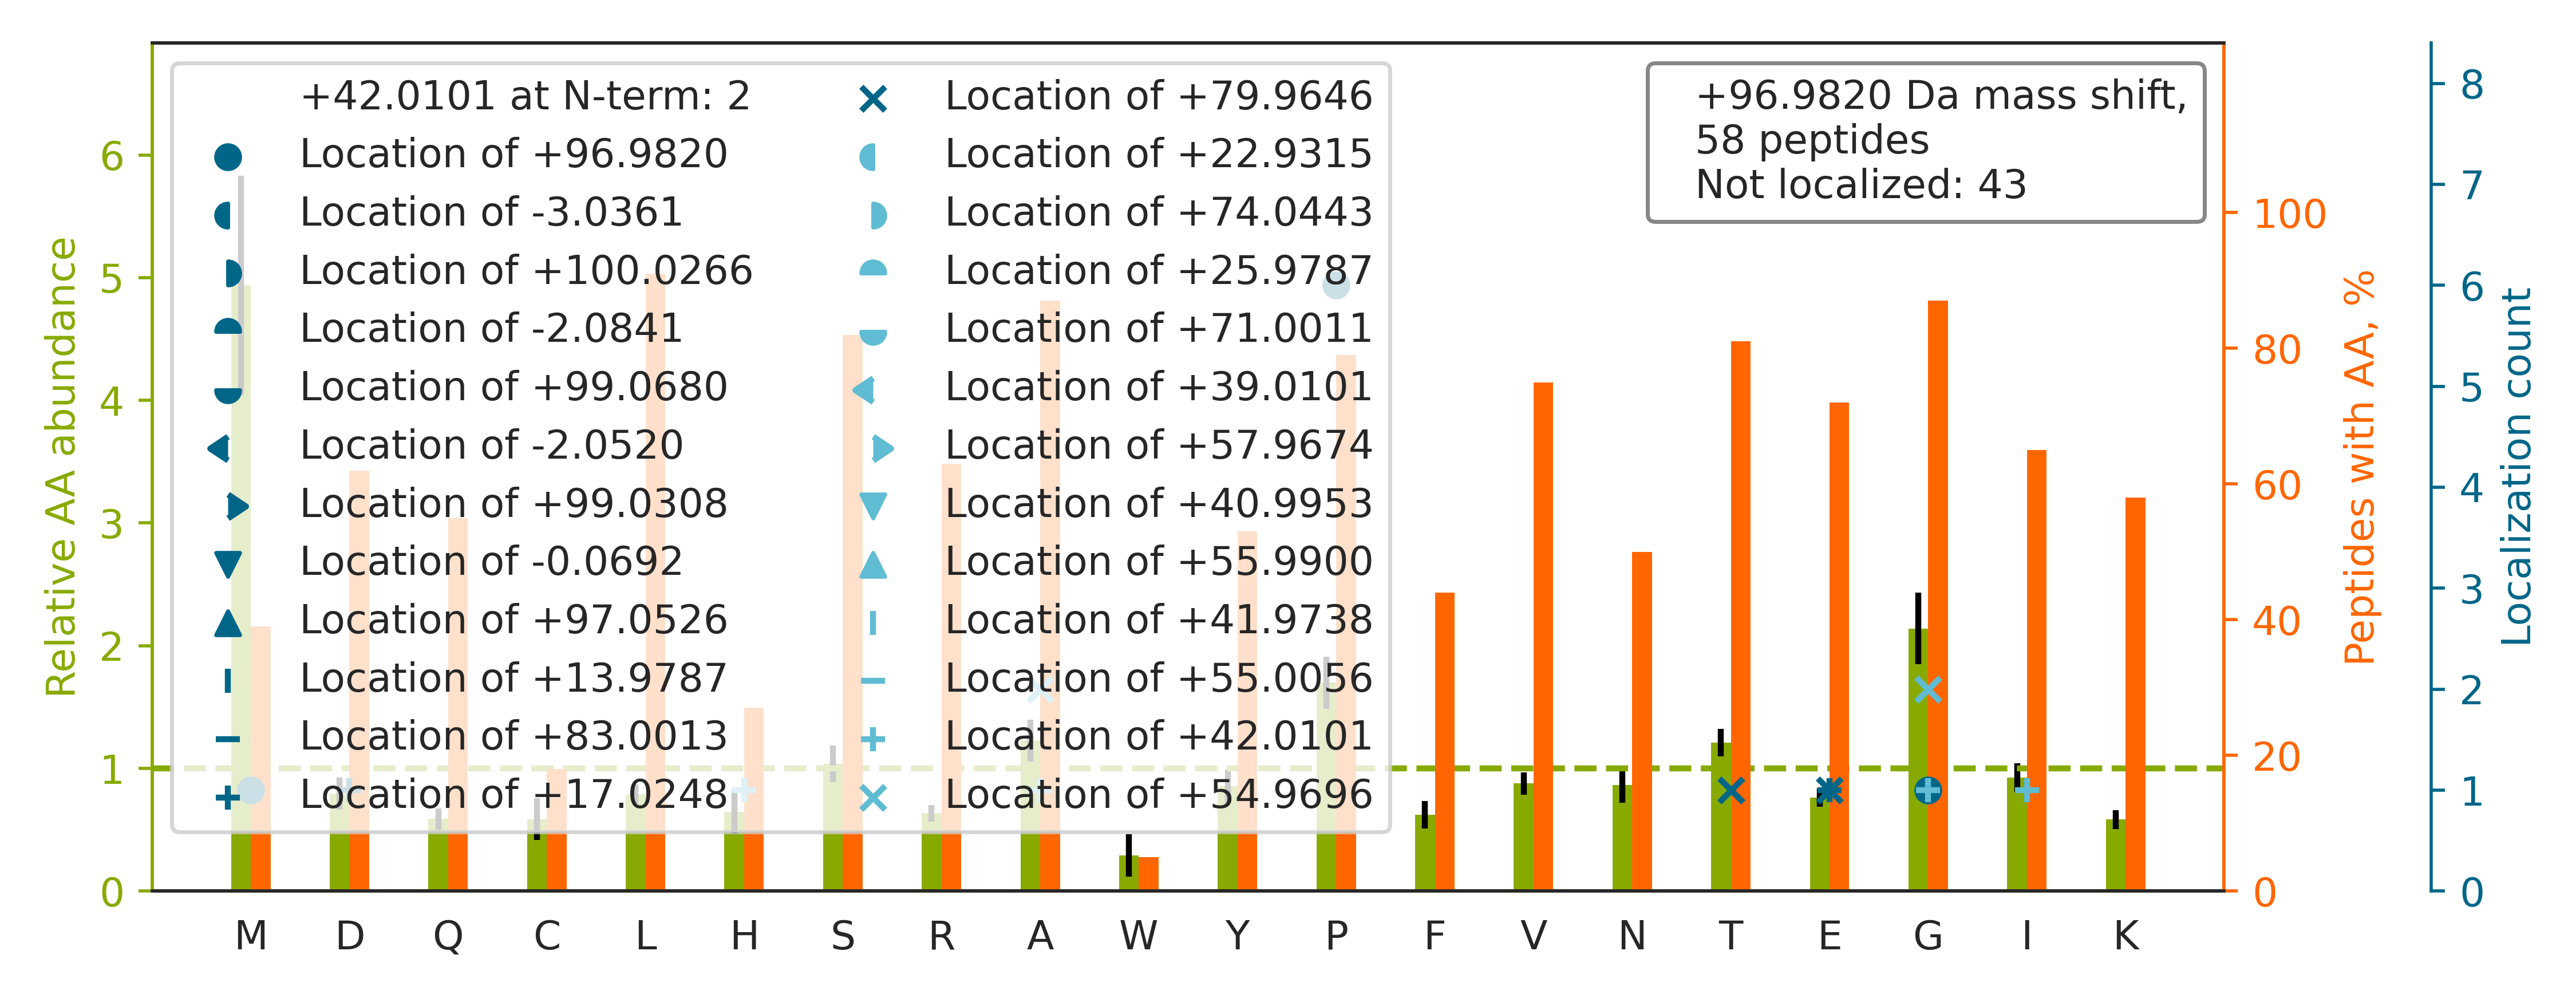

Data behind this chart, as committed beside it:
top isoform	localization score	spectrum
R.LGPTVNDMQLTDLVPNTEYAVTVQAVLHDLTSEPVTVR…		28CPTAC_COprospective_W_VU_20150810_05CO…
R.GGLGGGYGGASGMGGITAVTVNQSLLSPLVLEVDPNIQ…		42CPTAC_COprospective_W_VU_20151124_05CO…
R.KP[+97]VEEYANCHLAR.A	0.9724	27CPTAC_COprospective_W_VU_20150810_22CO…
R.TTGIVMDSGDGVTHIVPIYEGYALPHAILR.L		93CPTAC_COprospective_W_VU_20160729_11CO…
K.TTP[+97]PVLDSDGSFFLYSK.L	0.9941	36CPTAC_COprospective_W_VU_20150824_11CO…
K.TTSGYAGGLSSAYGGLTSPGLSYSLGSSFGSGAGSSSF…		13CPTAC_COprospective_W_VU_20151030_06CO…
R.KHTGSGILSMANAGPNTNGSQFFICTAK.T		26CPTAC_COprospective_W_VU_20150810_05CO…
K.ALANVNIGSLICNVGAGGPAPAAGAAPAGGPAPSTAAA…		89CPTAC_COprospective_W_VU_20160707_11CO…
R.GFSGLQGPPGPPGSPGEQGPSGASGPAGPR.G		34CPTAC_COprospective_W_VU_20150824_11CO…
R.FQSSAVMALQEACEAYLVGLFEDTNLCAIHAK.R		37CPTAC_COprospective_W_VU_20150904_16CO…
R.TPSSYGAGELLDFSLADAVNQEFLTTR.T		34CPTAC_COprospective_W_VU_20150824_11CO…
R.GFPGPPGPDGLPGSMGPPGTPSVDHGFLVTR.H		26CPTAC_COprospective_W_VU_20150810_05CO…
K.I[+42]VA[+55]DKDYSVTANSK.I	0.999	27CPTAC_COprospective_W_VU_20150810_22CO…
R.ESPLSLYNEELVSMNVQGDYEPTDATGFININSLR.L		49CPTAC_COprospective_W_VU_20151222_11CO…
-.ASMGTLAFDEYGRPFLIIKDQDR.-		52CPTAC_COprospective_W_VU_20160223_11CO…
K.TSKLVEDHLAVQSLIR.A		68CPTAC_COprospective_W_VU_20160406_14CO…
K.LVNSLYPDGSKPVK.V		53CPTAC_COprospective_W_VU_20160226_11CO…
R.TFGGAPGFPLGSPLSSPVFPR.A		70CPTAC_COprospective_W_VU_20160421_11CO…
K.NGQTREHALLAYTLGVK.Q		30CPTAC_COprospective_W_VU_20150810_20CO…
K.GFQQILAGEYDHLPEQAFYMVGPIEEAVAK.A		28CPTAC_COprospective_W_VU_20150810_05CO…
K.SGTASVVCLLNNFYPR.E		70CPTAC_COprospective_W_VU_20160421_11CO…
R.LPEEWSQWLGG[+97]SSWPGYVRPLPPAAIESPAVAA…	0.7608	37CPTAC_COprospective_W_VU_20150904_16CO…
R.GETGPAGRPGEVGPPGPPGPAGEKGSPGADGPAGAPGT…		31CPTAC_COprospective_W_VU_20150810_11CO…
K.TITDVINIGIGGSDLGPLMVTEALKPYSSGGPR.V		45CPTAC_COprospective_W_VU_20151202_05CO…
R.FGSYCPTTCGIADFLSTYQTK.V		92CPTAC_COprospective_W_VU_20160728_11CO…
K.GLGTDEESILTLLTSR.S		52CPTAC_COprospective_W_VU_20160223_11CO…
R.QAEMEGAVQSIQGELSK.L		69CPTAC_COprospective_W_VU_20160407_22CO…
R.KQNVVPTVLALGSDVDMDVLTTLSLGDR.A		84CPTAC_COprospective_W_VU_20160916_05CO…
K.YGVKPHDIFEANDLFENTNHTQVQSTLLALASMAK.T		89CPTAC_COprospective_W_VU_20160707_11CO…
K.SLQD[+17]IIAILGMDE[+80]LSEEDKLTVSR.A	0.7541	67CPTAC_COprospective_W_VU_20160324_16CO…
K.IT[+80]E[+17]IKDGDFK.N	0.9698	28CPTAC_COprospective_W_VU_20150810_05CO…
K.FGAGAAGVLPGVGGAGVPGVPGAIPGIGGIAGVGTPAA…		69CPTAC_COprospective_W_VU_20160407_22CO…
K.EVVTSEDGSDCPEAMDLGTLSGIGTLDGFR.H		75CPTAC_COprospective_W_VU_20160502_11CO…
K.VDNALQSGNSQESVTEQDSKDSTYSLSSTLTLSK.A		43CPTAC_COprospective_W_VU_20151130_01CO…
R.GDEGPIGHQGPIGQEGAPGRPGSPGLPGMPGR.S		13CPTAC_COprospective_W_VU_20151030_06CO…
R.GGAVPIGIGIGNADITEMQTISFIPDFAVAIPTFR.Q		51CPTAC_COprospective_W_VU_20160215_16CO…
K.VGSAADIPINISETDLSLLTATVVPPSGR.E		58CPTAC_COprospective_W_VU_20160318_11CO…
K.SIIGM[+97]GTGAGAYILTR.F	0.6902	46CPTAC_COprospective_W_VU_20151209_09CO…
R.TWTLCGTPEYLAPEIILSK.G		01CPTAC_COprospective_W_VU_20150901_01CO…
R.GPAGPPGGPGDKGDPGEDGQPGPDGPPGPAGTTGQR.G		12CPTAC_COprospective_W_VU_20151016_05CO…
K.SGNTFRPEVH[+42]LLPPPSEELA[+55]LNELVTLT…	0.00692	43CPTAC_COprospective_W_VU_20151130_01CO…
K.CDVTQSQPLGAVPLPPADCVLSTLCLDAACPDLPTYCR…		66CPTAC_COprospective_W_VU_20160323_11CO…
R.NNP[+97]SKPLHVIK.G	0.9275	30CPTAC_COprospective_W_VU_20150810_20CO…
R.NQINALTSFVDASMVYGSEEPLAR.N		19CPTAC_COprospective_W_VU_20151112_14CO…
K.YGAAVPGVLGGLGALGGVGIPGGVVGAGPAAAAAAAK.…		35CPTAC_COprospective_W_VU_20150901_16CO…
K.LFYAPAAGGPEELVPIPGNTNYAILR.N		77CPTAC_COprospective_W_VU_20160504_11CO…
K.AAGGIILTASHCPGGPGGEFGVK.F		35CPTAC_COprospective_W_VU_20150901_16CO…
R.QMQLENVSVALEFLDR.E		70CPTAC_COprospective_W_VU_20160421_11CO…
R.NVIATETSYVTGSTMPPTTVILGPSQPQSLIVTER.V		24CPTAC_COprospective_W_VU_20150215_01CO…
K.LIIVSNP[+97]VDILTYVAWK.L	0.8691	53CPTAC_COprospective_W_VU_20160226_11CO…
K.DNENVVNEYSSELEKHQLYIDETVNSNIPTNLR.V		75CPTAC_COprospective_W_VU_20160502_11CO…
R.GPTGPIGPPGPAGQPGDKGEGGA[+42]PGLPG[+55]…	0.7486	31CPTAC_COprospective_W_VU_20150810_11CO…
K.VLDNYLTSP[+97]LPEEVDETSAEDEGVSQR.K	0.5269	63CPTAC_COprospective_W_VU_20160316_11CO…
K.VIHDNFGIVEGLMTTVHAITATQK.T		43CPTAC_COprospective_W_VU_20151130_01CO…
R.TGEVGAVGPPGFAGEKGPSGEAGTAGPPGTPGPQGLLG…	0.4509	45CPTAC_COprospective_W_VU_20151202_05CO…
R.AAVAASGLNTMLEGNGQYTLLAPTNEAFEK.I		15CPTAC_COprospective_W_VU_20151102_09CO…
K.KLEGSPSPEAELSPP[+97]AK.D	0.9606	53CPTAC_COprospective_W_VU_20160226_11CO…
R.G[+42]LTGPIG[+55]PPGPAGAPGDKGESGPSGPAG…	0.8478	90CPTAC_COprospective_W_VU_20160728_11CO…
